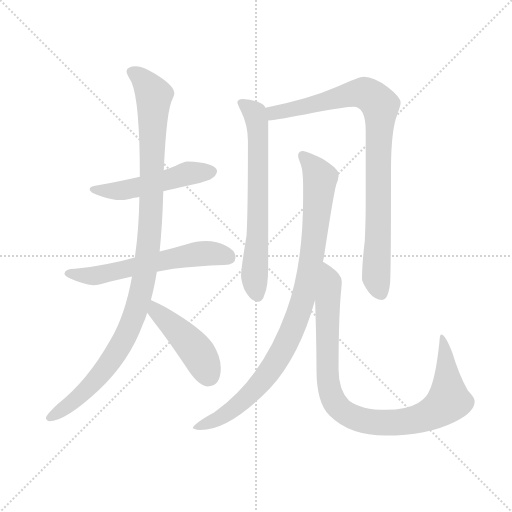
t = 0.00 s
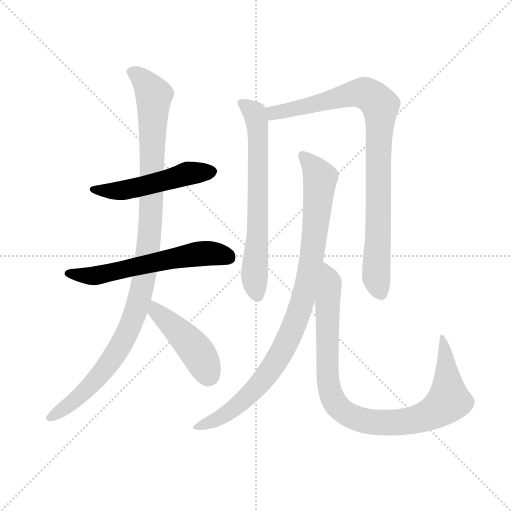
t = 1.44 s
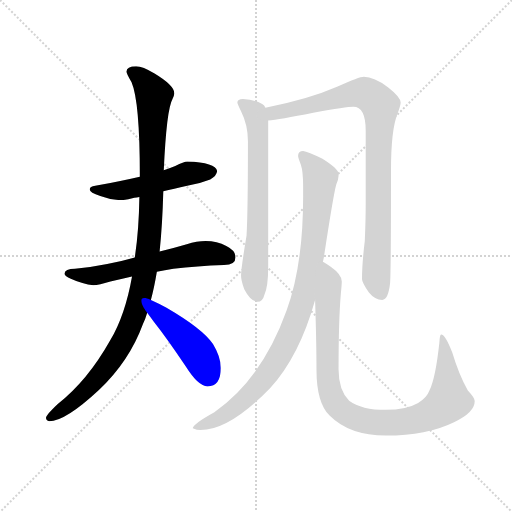
t = 2.87 s
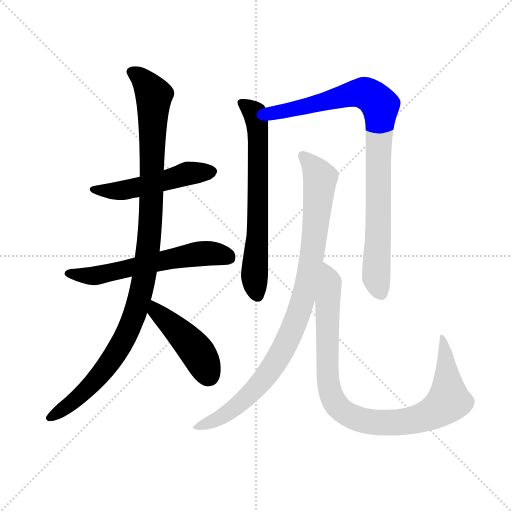
t = 4.31 s
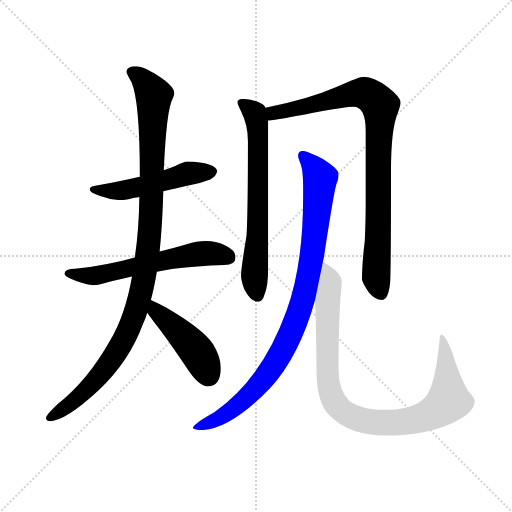
t = 5.75 s
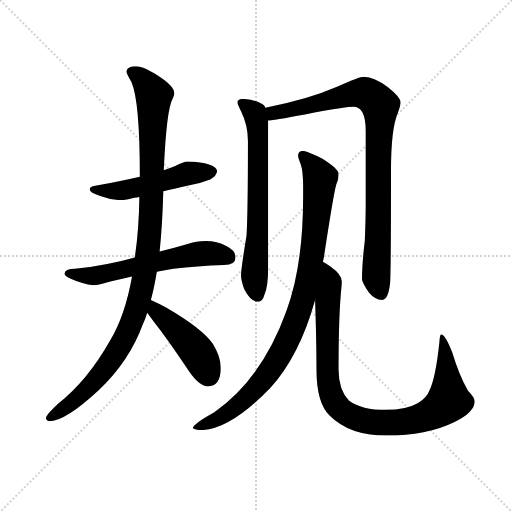
t = 7.18 s

The animated SVG that drew these frames (rendered in a browser with its animation timeline set to each time). Animation: 8 CSS @keyframes rules; one cycle of 7.18 s.

<svg version="1.1" viewBox="0 0 1024 1024" xmlns="http://www.w3.org/2000/svg">
  <g stroke="lightgray" stroke-dasharray="1,1" stroke-width="1" transform="scale(4, 4)">
    <line x1="0" y1="0" x2="256" y2="256"></line>
    <line x1="256" y1="0" x2="0" y2="256"></line>
    <line x1="128" y1="0" x2="128" y2="256"></line>
    <line x1="0" y1="128" x2="256" y2="128"></line>
  </g>
  <g transform="scale(0.92, -0.92) translate(60, -850)">
    <style type="text/css">
      
        @keyframes keyframes0 {
          from {
            stroke: blue;
            stroke-dashoffset: 519;
            stroke-width: 128;
          }
          63% {
            animation-timing-function: step-end;
            stroke: blue;
            stroke-dashoffset: 0;
            stroke-width: 128;
          }
          to {
            stroke: black;
            stroke-width: 1024;
          }
        }
        #make-me-a-hanzi-animation-0 {
          animation: keyframes0 0.67236328125s both;
          animation-delay: 0s;
          animation-timing-function: linear;
        }
      
        @keyframes keyframes1 {
          from {
            stroke: blue;
            stroke-dashoffset: 609;
            stroke-width: 128;
          }
          66% {
            animation-timing-function: step-end;
            stroke: blue;
            stroke-dashoffset: 0;
            stroke-width: 128;
          }
          to {
            stroke: black;
            stroke-width: 1024;
          }
        }
        #make-me-a-hanzi-animation-1 {
          animation: keyframes1 0.74560546875s both;
          animation-delay: 0.67236328125s;
          animation-timing-function: linear;
        }
      
        @keyframes keyframes2 {
          from {
            stroke: blue;
            stroke-dashoffset: 1104;
            stroke-width: 128;
          }
          78% {
            animation-timing-function: step-end;
            stroke: blue;
            stroke-dashoffset: 0;
            stroke-width: 128;
          }
          to {
            stroke: black;
            stroke-width: 1024;
          }
        }
        #make-me-a-hanzi-animation-2 {
          animation: keyframes2 1.1484375s both;
          animation-delay: 1.41796875s;
          animation-timing-function: linear;
        }
      
        @keyframes keyframes3 {
          from {
            stroke: blue;
            stroke-dashoffset: 456;
            stroke-width: 128;
          }
          60% {
            animation-timing-function: step-end;
            stroke: blue;
            stroke-dashoffset: 0;
            stroke-width: 128;
          }
          to {
            stroke: black;
            stroke-width: 1024;
          }
        }
        #make-me-a-hanzi-animation-3 {
          animation: keyframes3 0.62109375s both;
          animation-delay: 2.56640625s;
          animation-timing-function: linear;
        }
      
        @keyframes keyframes4 {
          from {
            stroke: blue;
            stroke-dashoffset: 689;
            stroke-width: 128;
          }
          69% {
            animation-timing-function: step-end;
            stroke: blue;
            stroke-dashoffset: 0;
            stroke-width: 128;
          }
          to {
            stroke: black;
            stroke-width: 1024;
          }
        }
        #make-me-a-hanzi-animation-4 {
          animation: keyframes4 0.8107096354166666s both;
          animation-delay: 3.1875s;
          animation-timing-function: linear;
        }
      
        @keyframes keyframes5 {
          from {
            stroke: blue;
            stroke-dashoffset: 924;
            stroke-width: 128;
          }
          75% {
            animation-timing-function: step-end;
            stroke: blue;
            stroke-dashoffset: 0;
            stroke-width: 128;
          }
          to {
            stroke: black;
            stroke-width: 1024;
          }
        }
        #make-me-a-hanzi-animation-5 {
          animation: keyframes5 1.001953125s both;
          animation-delay: 3.9982096354166665s;
          animation-timing-function: linear;
        }
      
        @keyframes keyframes6 {
          from {
            stroke: blue;
            stroke-dashoffset: 962;
            stroke-width: 128;
          }
          76% {
            animation-timing-function: step-end;
            stroke: blue;
            stroke-dashoffset: 0;
            stroke-width: 128;
          }
          to {
            stroke: black;
            stroke-width: 1024;
          }
        }
        #make-me-a-hanzi-animation-6 {
          animation: keyframes6 1.0328776041666667s both;
          animation-delay: 5.000162760416666s;
          animation-timing-function: linear;
        }
      
        @keyframes keyframes7 {
          from {
            stroke: blue;
            stroke-dashoffset: 974;
            stroke-width: 128;
          }
          76% {
            animation-timing-function: step-end;
            stroke: blue;
            stroke-dashoffset: 0;
            stroke-width: 128;
          }
          to {
            stroke: black;
            stroke-width: 1024;
          }
        }
        #make-me-a-hanzi-animation-7 {
          animation: keyframes7 1.0426432291666667s both;
          animation-delay: 6.033040364583333s;
          animation-timing-function: linear;
        }
      
    </style>
    
      <path d="M 347 499 Q 340 499 321 489 Q 311 485 296 480 L 244 466 Q 205 457 147 446 Q 135 445 135 438 Q 135 431 158 424 Q 182 415 204 415 Q 214 415 232 420 Q 237 421 243 422 L 295 434 Q 317 439 347 446 Q 371 450 397 460 Q 411 467 412 478 Q 409 497 347 499 Z" fill="lightgray"></path>
    
      <path d="M 233 290 Q 202 281 173 276 Q 140 269 103 266 Q 81 266 80 255 Q 81 250 94 244 Q 120 232 143 230 Q 155 230 180 238 Q 201 243 227 249 L 281 259 Q 298 263 317 266 Q 368 272 427 274 Q 452 274 452 291 Q 452 305 432 315 Q 412 326 387 326 Q 368 326 346 319 Q 315 310 287 303 L 233 290 Z" fill="lightgray"></path>
    
      <path d="M 296 480 Q 302 612 315 635 Q 319 644 319 647 Q 319 664 276 690 Q 250 706 236 706 Q 215 706 215 694 Q 215 690 226 671 Q 244 629 244 466 L 243 422 Q 242 350 233 290 L 227 249 Q 212 164 179 109 Q 130 22 65 -29 Q 40 -53 40 -58 Q 40 -64 47 -66 Q 82 -66 155 2 Q 221 64 251 146 Q 256 156 260 170 L 268 198 Q 275 223 281 259 L 287 303 Q 293 360 295 434 L 296 480 Z" fill="lightgray"></path>
    
      <path d="M 260 170 Q 266 162 274 151 Q 304 113 344 53 Q 371 10 391 10 Q 420 10 420 50 Q 420 74 403 102 Q 381 135 302 181 Q 284 191 268 198 C 241 210 242 194 260 170 Z" fill="lightgray"></path>
    
      <path d="M 468 635 Q 456 635 456 627 Q 456 624 464 608 Q 479 578 479 543 Q 479 392 476 338 Q 464 266 464 251 Q 464 240 471 221 Q 485 194 500 194 Q 511 194 515 210 Q 523 227 523 270 L 523 588 L 517 616 Q 515 621 510 624 Q 493 634 468 635 Z" fill="lightgray"></path>
    
      <path d="M 523 588 Q 546 590 621 605 Q 694 618 708 618 Q 735 618 735 566 L 735 407 Q 735 371 733 326 Q 727 277 727 243 Q 727 236 742 214 Q 755 198 771 198 Q 784 198 788 234 Q 790 261 790 479 Q 790 568 804 602 Q 811 621 811 627 Q 811 639 784 660 Q 753 683 731 683 Q 721 683 674 662 Q 610 634 517 616 C 488 610 493 584 523 588 Z" fill="lightgray"></path>
    
      <path d="M 599 522 Q 588 522 588 511 Q 588 508 594 492 Q 599 478 599 444 L 599 423 Q 599 273 563 175 Q 510 27 406 -46 Q 359 -72 359 -81 Q 368 -85 376 -85 Q 439 -85 527 6 Q 591 76 625 198 L 642 281 Q 644 289 645 297 Q 665 428 671 449 Q 676 461 676 468 L 676 472 Q 676 483 641 505 Q 609 521 599 522 Z" fill="lightgray"></path>
    
      <path d="M 625 198 Q 628 104 628 47 Q 628 -26 657 -54 Q 700 -97 779 -97 Q 868 -97 927 -68 Q 972 -47 972 -22 Q 972 -15 957 1 Q 938 34 923 84 Q 908 123 899 123 Q 896 123 895 104 Q 887 30 874 2 Q 868 -15 849 -26 Q 823 -41 779 -41 Q 726 -41 699 -21 Q 676 2 676 47 Q 676 154 681 212 Q 683 232 683 238 Q 683 253 659 270 Q 651 276 642 281 C 622 294 624 228 625 198 Z" fill="lightgray"></path>
    
    
      <clipPath id="make-me-a-hanzi-clip-0">
        <path d="M 347 499 Q 340 499 321 489 Q 311 485 296 480 L 244 466 Q 205 457 147 446 Q 135 445 135 438 Q 135 431 158 424 Q 182 415 204 415 Q 214 415 232 420 Q 237 421 243 422 L 295 434 Q 317 439 347 446 Q 371 450 397 460 Q 411 467 412 478 Q 409 497 347 499 Z"></path>
      </clipPath>
      <path clip-path="url(#make-me-a-hanzi-clip-0)" d="M 143 439 L 208 436 L 357 475 L 401 477" fill="none" id="make-me-a-hanzi-animation-0" stroke-dasharray="391 782" stroke-linecap="round"></path>
    
      <clipPath id="make-me-a-hanzi-clip-1">
        <path d="M 233 290 Q 202 281 173 276 Q 140 269 103 266 Q 81 266 80 255 Q 81 250 94 244 Q 120 232 143 230 Q 155 230 180 238 Q 201 243 227 249 L 281 259 Q 298 263 317 266 Q 368 272 427 274 Q 452 274 452 291 Q 452 305 432 315 Q 412 326 387 326 Q 368 326 346 319 Q 315 310 287 303 L 233 290 Z"></path>
      </clipPath>
      <path clip-path="url(#make-me-a-hanzi-clip-1)" d="M 87 256 L 146 250 L 360 297 L 393 300 L 434 292" fill="none" id="make-me-a-hanzi-animation-1" stroke-dasharray="481 962" stroke-linecap="round"></path>
    
      <clipPath id="make-me-a-hanzi-clip-2">
        <path d="M 296 480 Q 302 612 315 635 Q 319 644 319 647 Q 319 664 276 690 Q 250 706 236 706 Q 215 706 215 694 Q 215 690 226 671 Q 244 629 244 466 L 243 422 Q 242 350 233 290 L 227 249 Q 212 164 179 109 Q 130 22 65 -29 Q 40 -53 40 -58 Q 40 -64 47 -66 Q 82 -66 155 2 Q 221 64 251 146 Q 256 156 260 170 L 268 198 Q 275 223 281 259 L 287 303 Q 293 360 295 434 L 296 480 Z"></path>
      </clipPath>
      <path clip-path="url(#make-me-a-hanzi-clip-2)" d="M 226 694 L 255 672 L 275 643 L 267 366 L 246 211 L 226 147 L 184 70 L 134 7 L 48 -58" fill="none" id="make-me-a-hanzi-animation-2" stroke-dasharray="976 1952" stroke-linecap="round"></path>
    
      <clipPath id="make-me-a-hanzi-clip-3">
        <path d="M 260 170 Q 266 162 274 151 Q 304 113 344 53 Q 371 10 391 10 Q 420 10 420 50 Q 420 74 403 102 Q 381 135 302 181 Q 284 191 268 198 C 241 210 242 194 260 170 Z"></path>
      </clipPath>
      <path clip-path="url(#make-me-a-hanzi-clip-3)" d="M 271 190 L 279 174 L 366 88 L 393 35" fill="none" id="make-me-a-hanzi-animation-3" stroke-dasharray="328 656" stroke-linecap="round"></path>
    
      <clipPath id="make-me-a-hanzi-clip-4">
        <path d="M 468 635 Q 456 635 456 627 Q 456 624 464 608 Q 479 578 479 543 Q 479 392 476 338 Q 464 266 464 251 Q 464 240 471 221 Q 485 194 500 194 Q 511 194 515 210 Q 523 227 523 270 L 523 588 L 517 616 Q 515 621 510 624 Q 493 634 468 635 Z"></path>
      </clipPath>
      <path clip-path="url(#make-me-a-hanzi-clip-4)" d="M 465 626 L 494 604 L 501 564 L 501 357 L 493 253 L 499 209" fill="none" id="make-me-a-hanzi-animation-4" stroke-dasharray="561 1122" stroke-linecap="round"></path>
    
      <clipPath id="make-me-a-hanzi-clip-5">
        <path d="M 523 588 Q 546 590 621 605 Q 694 618 708 618 Q 735 618 735 566 L 735 407 Q 735 371 733 326 Q 727 277 727 243 Q 727 236 742 214 Q 755 198 771 198 Q 784 198 788 234 Q 790 261 790 479 Q 790 568 804 602 Q 811 621 811 627 Q 811 639 784 660 Q 753 683 731 683 Q 721 683 674 662 Q 610 634 517 616 C 488 610 493 584 523 588 Z"></path>
      </clipPath>
      <path clip-path="url(#make-me-a-hanzi-clip-5)" d="M 526 596 L 545 607 L 629 623 L 714 648 L 738 646 L 767 621 L 758 246 L 768 213" fill="none" id="make-me-a-hanzi-animation-5" stroke-dasharray="796 1592" stroke-linecap="round"></path>
    
      <clipPath id="make-me-a-hanzi-clip-6">
        <path d="M 599 522 Q 588 522 588 511 Q 588 508 594 492 Q 599 478 599 444 L 599 423 Q 599 273 563 175 Q 510 27 406 -46 Q 359 -72 359 -81 Q 368 -85 376 -85 Q 439 -85 527 6 Q 591 76 625 198 L 642 281 Q 644 289 645 297 Q 665 428 671 449 Q 676 461 676 468 L 676 472 Q 676 483 641 505 Q 609 521 599 522 Z"></path>
      </clipPath>
      <path clip-path="url(#make-me-a-hanzi-clip-6)" d="M 600 510 L 636 463 L 622 313 L 605 224 L 582 149 L 544 70 L 491 0 L 431 -51 L 364 -80" fill="none" id="make-me-a-hanzi-animation-6" stroke-dasharray="834 1668" stroke-linecap="round"></path>
    
      <clipPath id="make-me-a-hanzi-clip-7">
        <path d="M 625 198 Q 628 104 628 47 Q 628 -26 657 -54 Q 700 -97 779 -97 Q 868 -97 927 -68 Q 972 -47 972 -22 Q 972 -15 957 1 Q 938 34 923 84 Q 908 123 899 123 Q 896 123 895 104 Q 887 30 874 2 Q 868 -15 849 -26 Q 823 -41 779 -41 Q 726 -41 699 -21 Q 676 2 676 47 Q 676 154 681 212 Q 683 232 683 238 Q 683 253 659 270 Q 651 276 642 281 C 622 294 624 228 625 198 Z"></path>
      </clipPath>
      <path clip-path="url(#make-me-a-hanzi-clip-7)" d="M 643 273 L 658 240 L 651 154 L 656 5 L 668 -26 L 697 -52 L 743 -67 L 819 -67 L 861 -57 L 904 -33 L 915 -21 L 915 -9 L 901 119" fill="none" id="make-me-a-hanzi-animation-7" stroke-dasharray="846 1692" stroke-linecap="round"></path>
    
  </g>
</svg>
